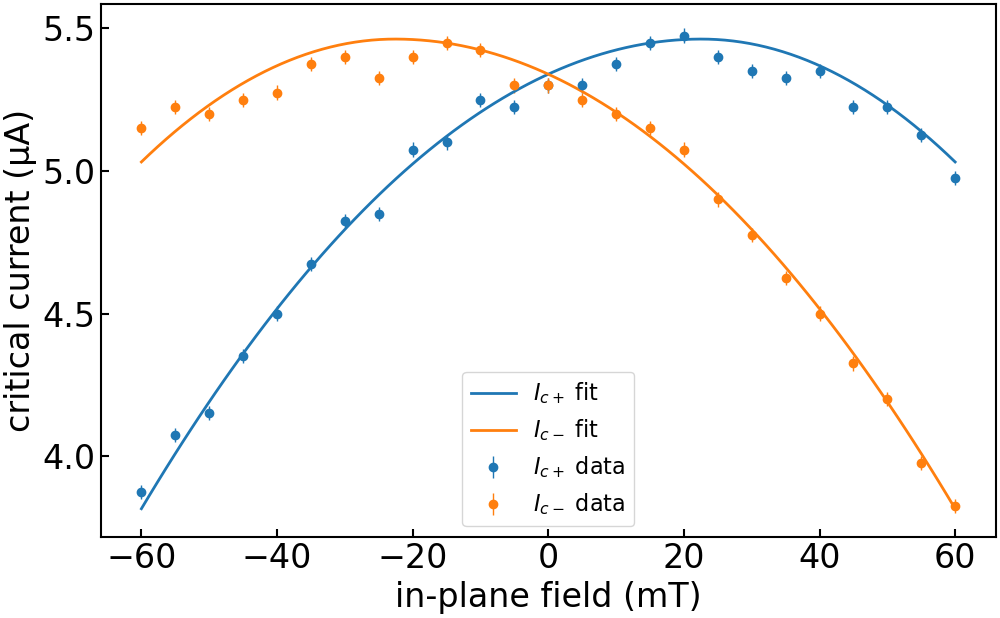

The file beside this chart, header and first rows:
imax, b, c, bstar, imax_err, b_err, c_err, bstar_err, ndata, chisqr, redchi, rsquared, datapath, bcol, icp_col, icm_col, icp_err_col, icm_err_col, bmax, bmask, invert_current, remove_zero_field_offset, quiet
5.462500000000001e-06, 50.27, 0.1206, 0.02258, 0.0, 2.474, 0.07511, 0.001493, 50, 1.4526158177094583e-13, 3.0906719525733154e-15, 0.9864, ../data/extract_ic/JS633-W2/Wsc=inf-SSE_…, , ic+, ic-, rmse+, rmse-, 0.06, , False, False, True
